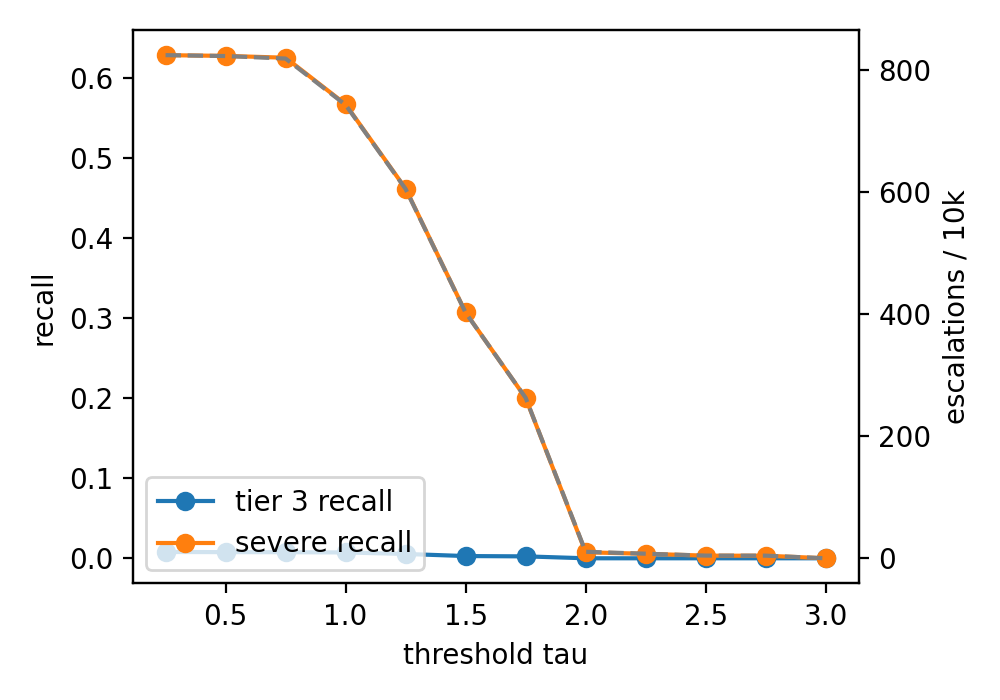

Values plotted in this chart, from the file beside it:
tau, precision, recall, falseEscRate, tier3Recall, escPer10k
0.25, 0.9888, 0.6281, 0.001063, 0.00788, 824.6
0.5, 0.9891, 0.6271, 0.001032, 0.007681, 823.2
0.75, 0.9904, 0.6249, 0.0009007, 0.007581, 819
1.0, 0.9895, 0.5667, 0.0008551, 0.007282, 743.1
1.25, 0.9869, 0.4615, 0.000721, 0.005387, 605.3
1.5, 0.9856, 0.3068, 0.0004873, 0.002793, 402.6
1.75, 0.9639, 0.2002, 0.0003739, 0.002394, 263.2
2.0, 0.2416, 0.007465, 0.0001271, 0.0, 10.8
2.25, 0.3918, 0.005638, 3.5902710428834165e-05, 0.0, 7.632
2.5, 0.3873, 0.003272, 3.2741465485414805e-05, 0.0, 4.533
2.75, 0.1873, 0.003204, 3.228985906492632e-05, 0.0, 4.441
3.0, 0.0, 0.0, 1.4225602245387122e-05, 0.0, 0.1238
